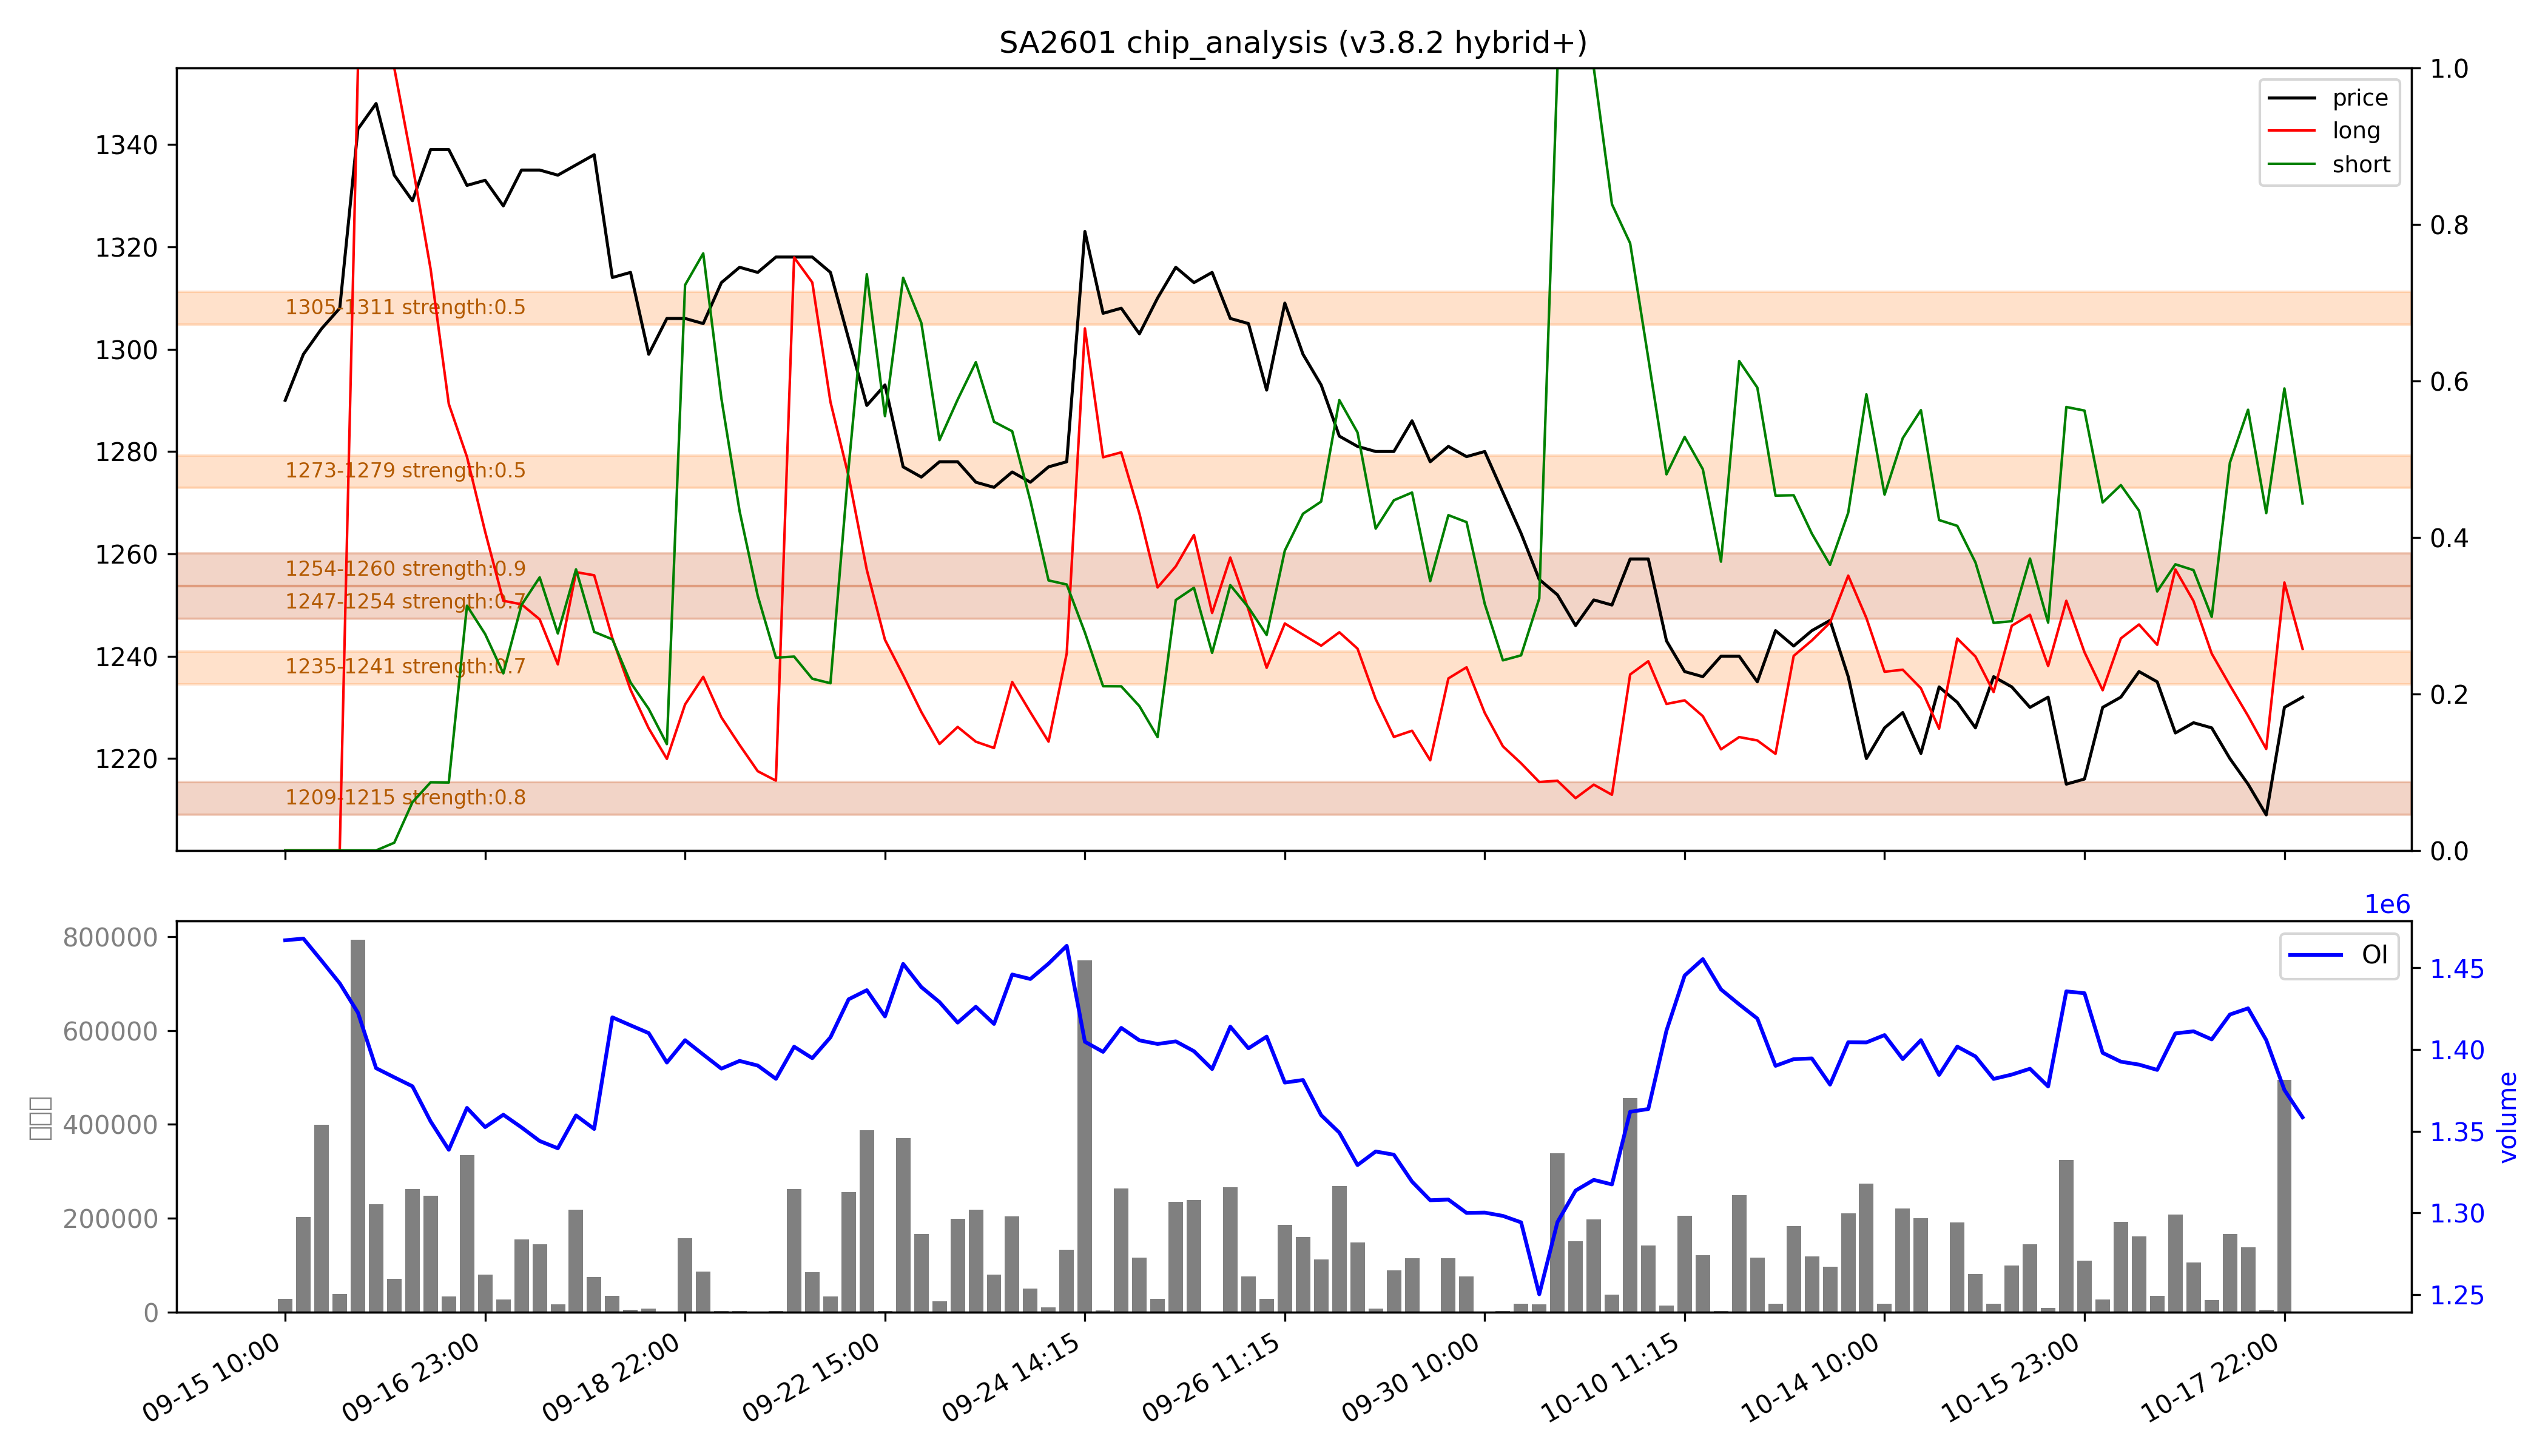

The data file committed next to this chart (first rows):
low, high, recent_strength, all_strength, avg_strength, persistent, zone_type
1209, 1215, 强：0.9, 0.7, 强：0.8, True, 持久区
1235, 1241, 0.8, 0.6, 0.7, False, 短期区
1247, 1254, 0.8, 0.7, 0.7, True, 持久区
1254, 1260, 强：1.0, 强：0.8, 强：0.9, True, 持久区
1273, 1279, 0.0, 强：1.0, 0.5, False, 短期区
1305, 1311, 0.4, 0.6, 0.5, False, 短期区
